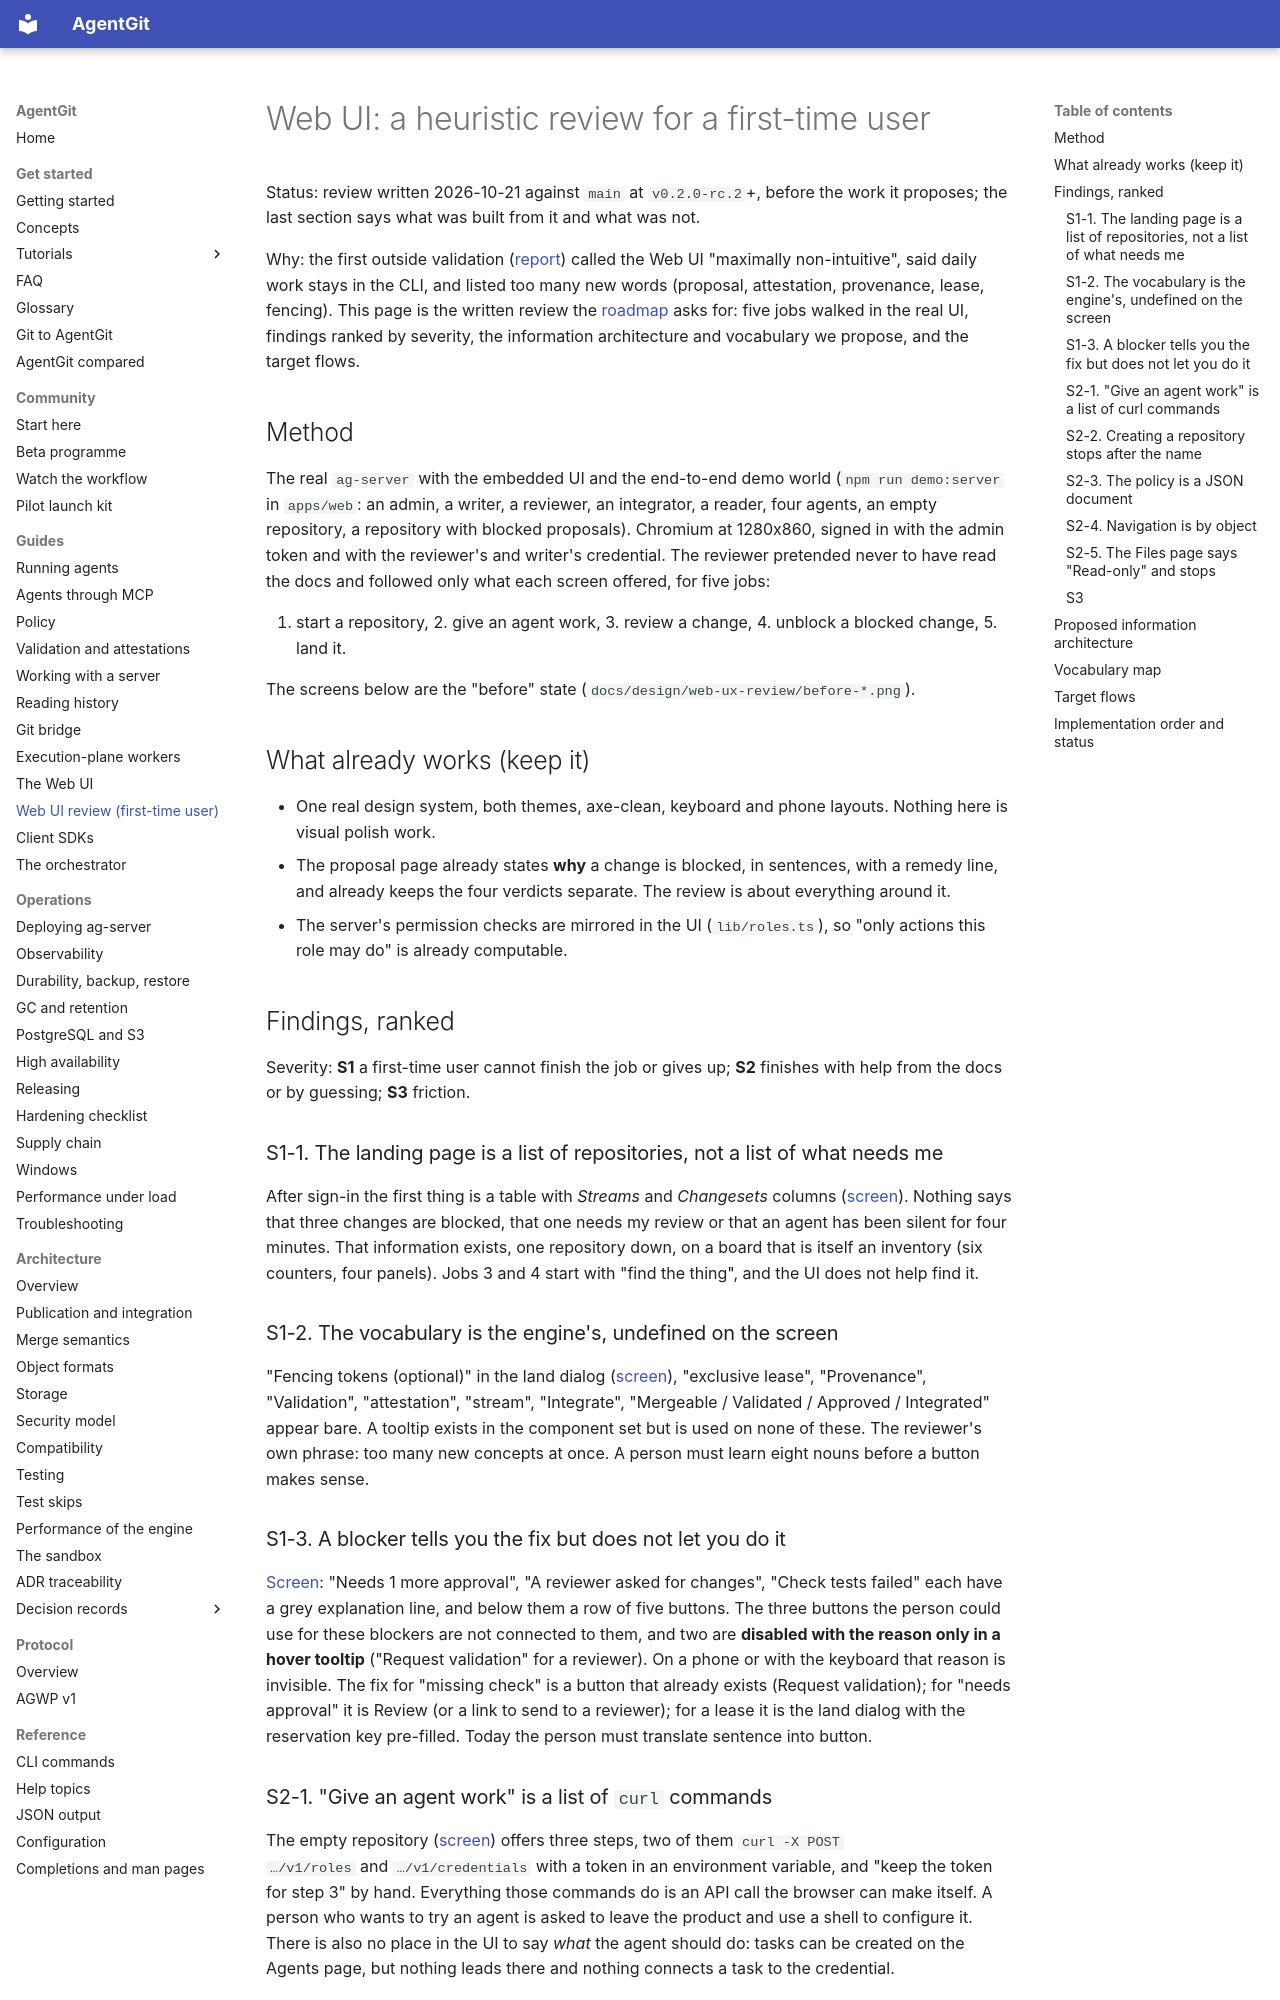

repository: Paffin/AgentGit · page: design/web-ux-review/index.html · generator: mkdocs

# Web UI: a heuristic review for a first-time user

Status: review written 2026-10-21 against `main` at `v0.2.0-rc.2`+, before the work it proposes; the last section says
what was built from it and what was not.

Why: the first outside validation ([report](../../dev/feedback/validation-2026-10-21.md)) called the Web UI "maximally
non-intuitive", said daily work stays in the CLI, and listed too many new words (proposal, attestation, provenance,
lease, fencing). This page is the written review the [roadmap](../../ROADMAP.md) asks for: five jobs walked in the real
UI, findings ranked by severity, the information architecture and vocabulary we propose, and the target flows.

## Method

The real `ag-server` with the embedded UI and the end-to-end demo world (`npm run demo:server` in `apps/web`: an
admin, a writer, a reviewer, an integrator, a reader, four agents, an empty repository, a repository with blocked
proposals). Chromium at 1280x860, signed in with the admin token and with the reviewer's and writer's credential. The
reviewer pretended never to have read the docs and followed only what each screen offered, for five jobs:

1. start a repository, 2. give an agent work, 3. review a change, 4. unblock a blocked change, 5. land it.

The screens below are the "before" state (`docs/design/web-ux-review/before-*.png`).

## What already works (keep it)

* One real design system, both themes, axe-clean, keyboard and phone layouts. Nothing here is visual polish work.
* The proposal page already states **why** a change is blocked, in sentences, with a remedy line, and already keeps
  the four verdicts separate. The review is about everything around it.
* The server's permission checks are mirrored in the UI (`lib/roles.ts`), so "only actions this role may do" is
  already computable.

## Findings, ranked

Severity: **S1** a first-time user cannot finish the job or gives up; **S2** finishes with help from the docs or by
guessing; **S3** friction.

### S1-1. The landing page is a list of repositories, not a list of what needs me

After sign-in the first thing is a table with *Streams* and *Changesets* columns
([screen](web-ux-review/before-home-repos.png)). Nothing says that three changes are blocked, that one needs my
review or that an agent has been silent for four minutes. That information exists, one repository down, on a
board that is itself an inventory (six counters, four panels). Jobs 3 and 4 start with "find the thing", and the UI
does not help find it.

### S1-2. The vocabulary is the engine's, undefined on the screen

"Fencing tokens (optional)" in the land dialog ([screen](web-ux-review/before-land.png)), "exclusive lease",
"Provenance", "Validation", "attestation", "stream", "Integrate", "Mergeable / Validated / Approved / Integrated" appear
bare. A tooltip exists in the component set but is used on none of these. The reviewer's own phrase: too many new
concepts at once. A person must learn eight nouns before a button makes sense.

### S1-3. A blocker tells you the fix but does not let you do it

[Screen](web-ux-review/before-blocked.png): "Needs 1 more approval", "A reviewer asked for changes", "Check tests
failed" each have a grey explanation line, and below them a row of five buttons. The three buttons the person could
use for these blockers are not connected to them, and two are **disabled with the reason only in a hover
tooltip** ("Request validation" for a reviewer). On a phone or with the keyboard that reason is invisible. The fix for
"missing check" is a button that already exists (Request validation); for "needs approval" it is Review (or a link to
send to a reviewer); for a lease it is the land dialog with the reservation key pre-filled. Today the person must
translate sentence into button.
